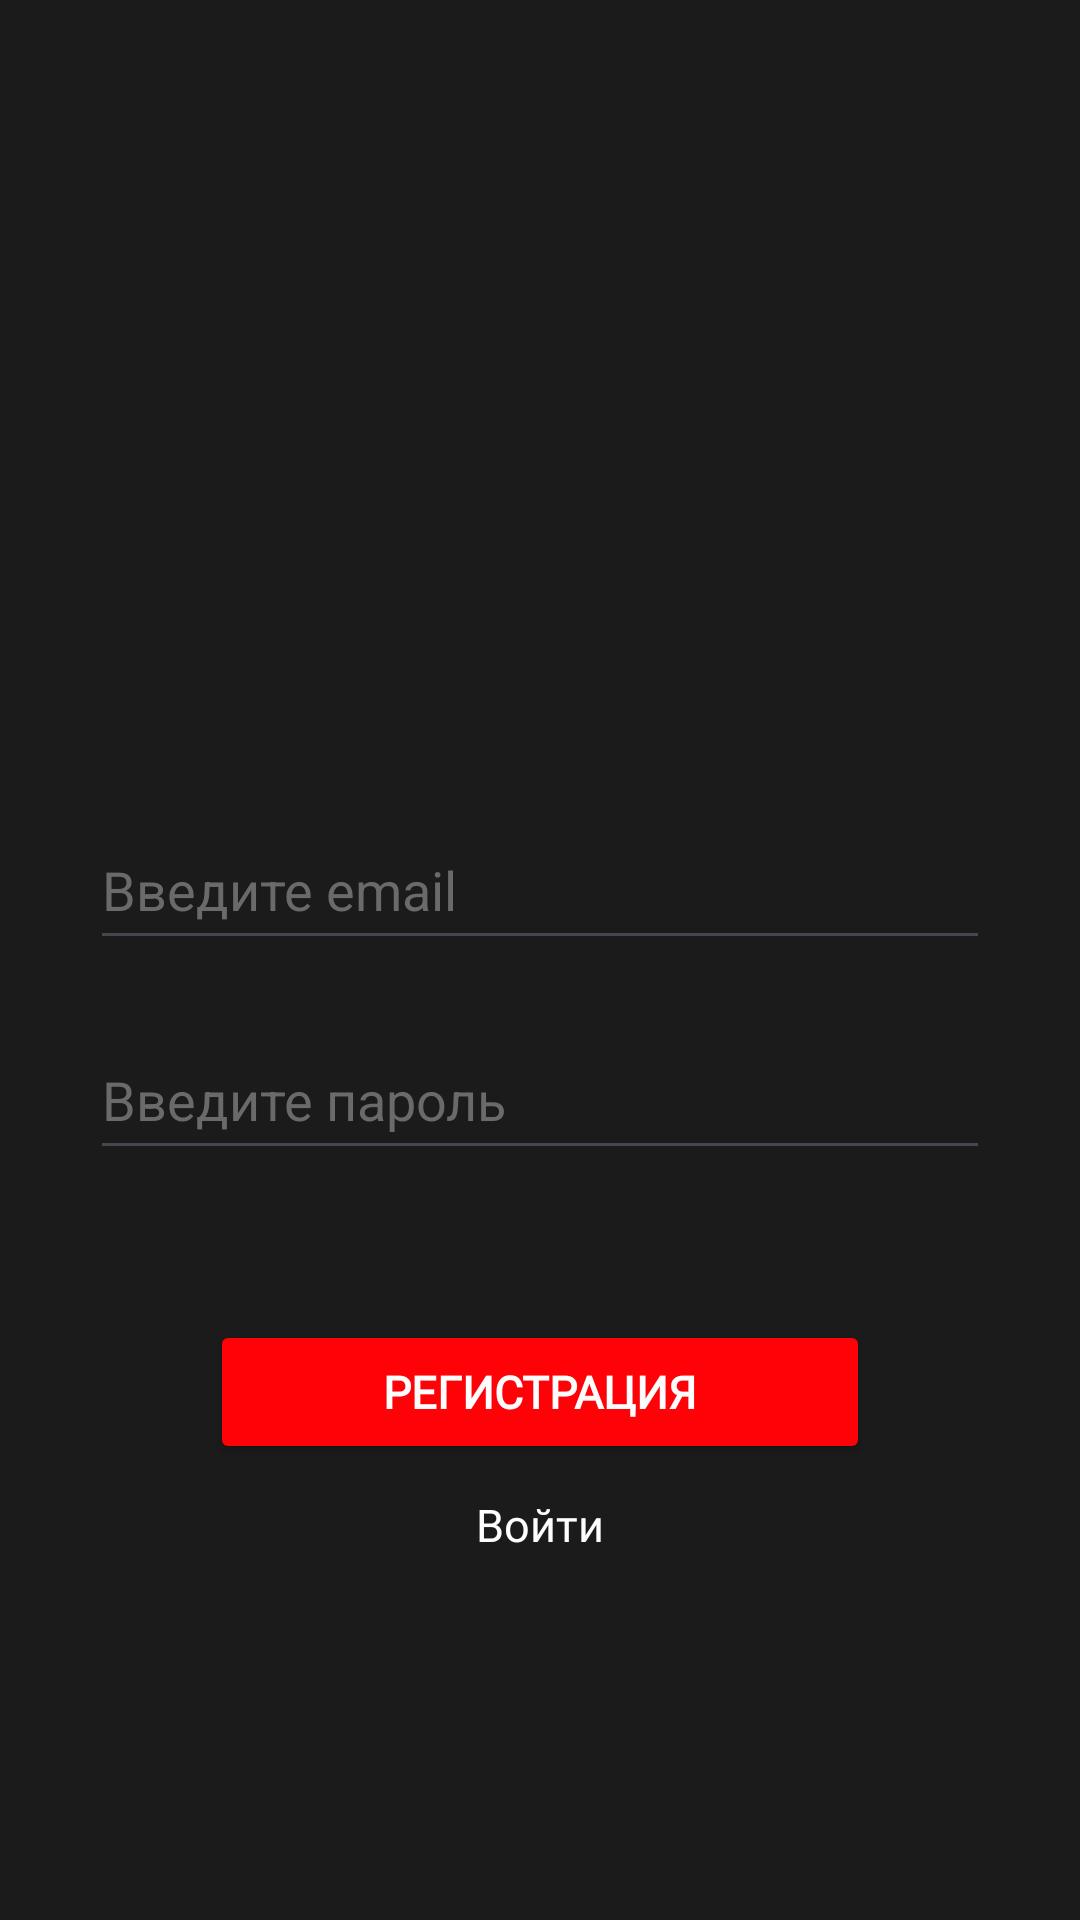

This screen was rendered from an Android layout file. Write that file and the resources it references.
<!-- AndroidManifest.xml: application theme Theme.AutoSell -->
<!-- res/layout/activity_main.xml -->
<?xml version="1.0" encoding="utf-8"?>
<LinearLayout xmlns:android="http://schemas.android.com/apk/res/android"
    xmlns:app="http://schemas.android.com/apk/res-auto"
    xmlns:tools="http://schemas.android.com/tools"
    android:layout_width="match_parent"
    android:layout_height="match_parent"
    android:orientation="vertical"
    android:background="#1b1b1b"
    tools:context=".MainActivity">

    <ImageView
        android:id="@+id/logo"
        android:layout_gravity="center"
        android:layout_marginTop="150dp"
        android:layout_width="150dp"
        android:layout_height="100dp" />

    <EditText
        android:id="@+id/user_email"
        android:layout_width="300dp"
        android:layout_height="50dp"
        android:ems="10"
        android:inputType="textEmailAddress"
        android:textColorHint="#6a6a6a"
        android:layout_marginTop="20dp"
        android:layout_gravity="center"
        android:textColor="#fdfdfd"
        android:hint="Введите email" />

    <EditText
        android:id="@+id/user_pass"
        android:layout_width="300dp"
        android:layout_height="50dp"
        android:ems="10"
        android:inputType="textPassword"
        android:textColorHint="#6a6a6a"
        android:layout_marginTop="20dp"
        android:layout_gravity="center"
        android:textColor="#fdfdfd"
        android:hint="Введите пароль" />

    <Button
        android:id="@+id/button_reg"
        android:layout_width="220dp"
        android:layout_height="wrap_content"
        android:layout_gravity="center"
        android:layout_marginTop="50dp"
        android:backgroundTint="#ff0207"
        android:fontFamily="@font/inter_bold"
        android:text="Регистрация"
        android:textColor="#fdfdfd"
        android:textSize="15sp"
        android:textStyle="bold" />

    <TextView
        android:id="@+id/link_to_auth"
        android:layout_width="wrap_content"
        android:layout_height="wrap_content"
        android:layout_gravity="center"
        android:layout_marginTop="10dp"
        android:fontFamily="@font/inter_bold"
        android:text="Войти"
        android:textColor="#fdfdfd"
        android:textSize="15sp" />

</LinearLayout>
<!-- resources referenced by this layout -->
<resources>
  <style name="Theme.AutoSell" parent="Base.Theme.AutoSell" />
  <style name="Base.Theme.AutoSell" parent="Theme.Material3.DayNight.NoActionBar">
          
          
      </style>
</resources>
